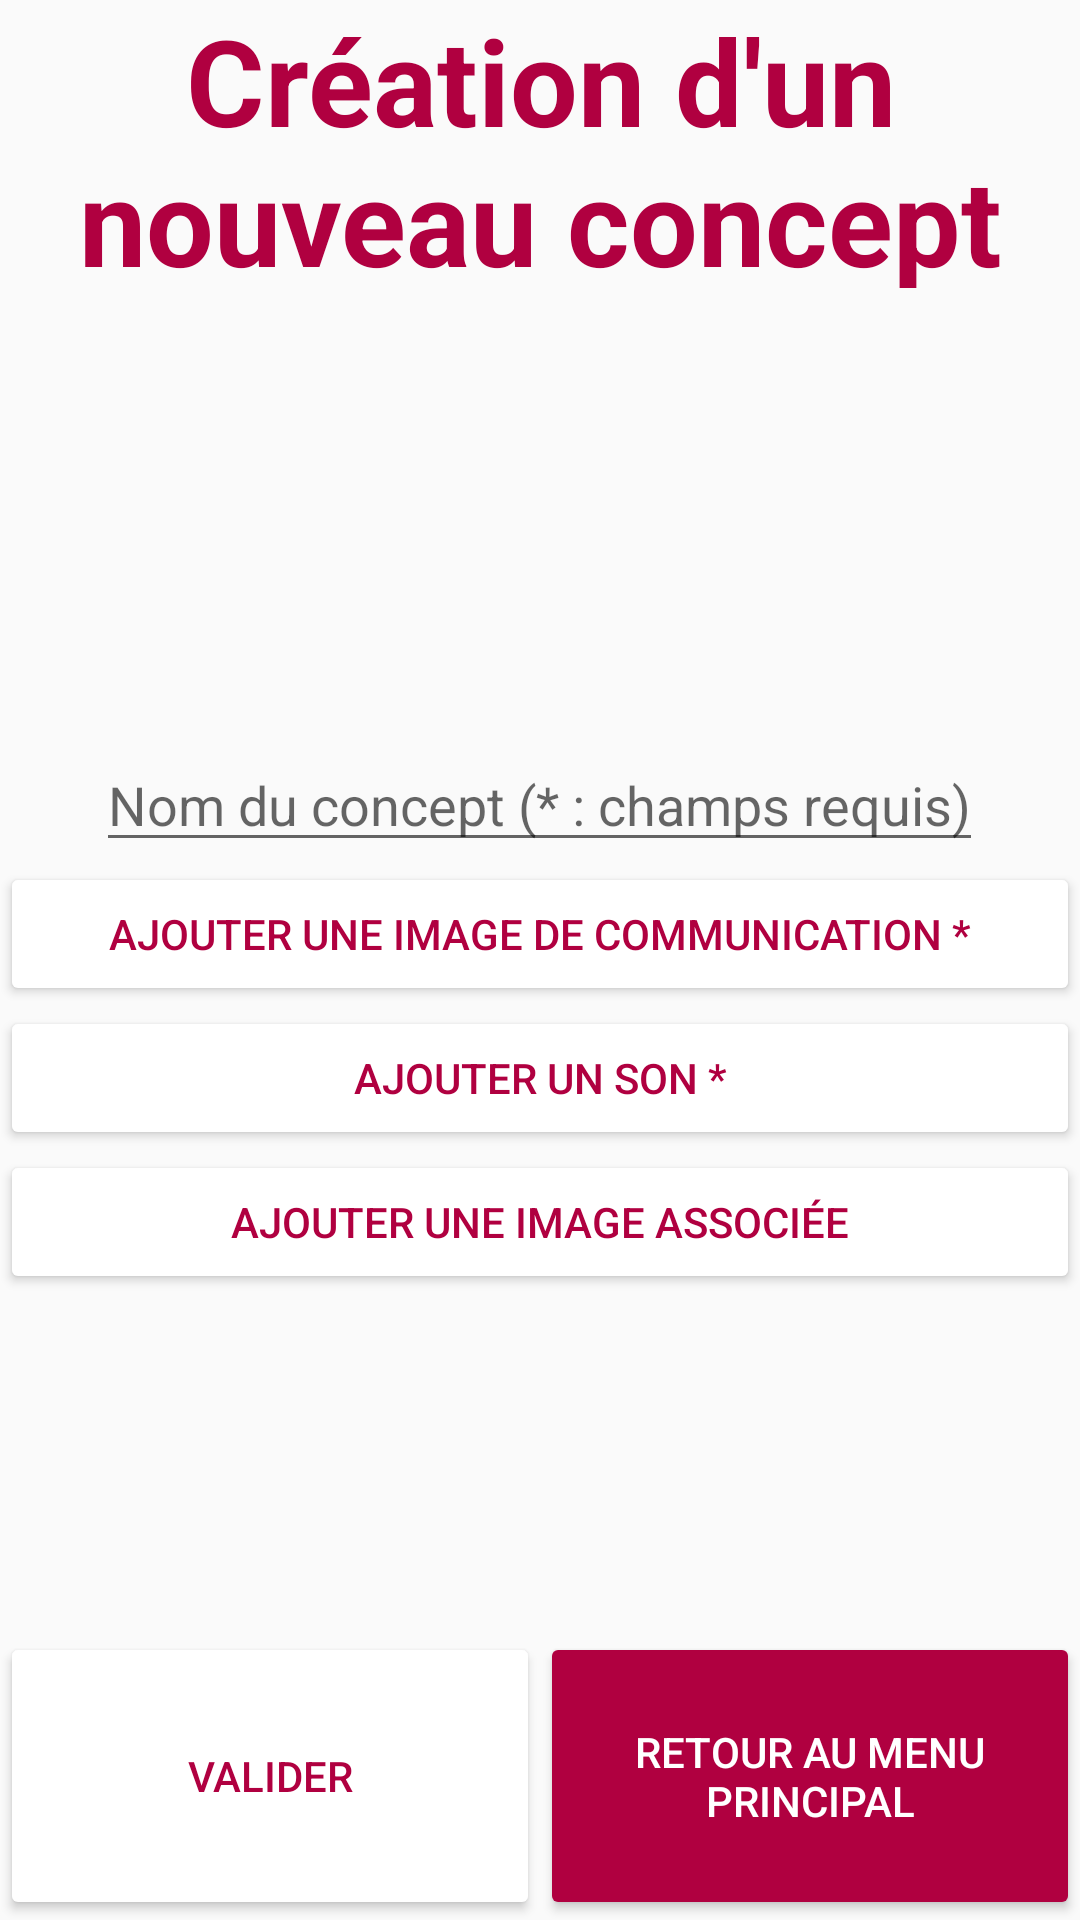

Write the Android layout XML for this screen, with the resource values it uses.
<!-- AndroidManifest.xml: application theme AppTheme -->
<!-- res/layout/activity_create_concept.xml -->
<?xml version="1.0" encoding="utf-8"?>
<LinearLayout xmlns:android="http://schemas.android.com/apk/res/android"
    xmlns:tools="http://schemas.android.com/tools"
    android:layout_width="match_parent"
    android:layout_height="match_parent"
    android:orientation="vertical"
    tools:context=".controllers.CreateConceptActivity">

    <TextView
        android:layout_width="match_parent"
        android:layout_height="0dp"
        android:layout_weight="15"
        android:gravity="center"
        android:text="@string/create_concept"
        android:textColor="@color/primary_strong"
        android:textSize="@dimen/title_size"
        android:textStyle="bold" />

    <ScrollView
        android:layout_width="match_parent"
        android:layout_height="0dp"
        android:layout_weight="70">
        <LinearLayout
            android:layout_width="match_parent"
            android:layout_height="wrap_content"
            android:gravity="center"
            android:orientation="vertical">

            <ImageView
                android:id="@+id/image_view_picto"
                android:layout_width="@dimen/image_small"
                android:layout_height="@dimen/image_small" />

            <EditText
                android:id="@+id/edit_text_new_concept_name"
                android:layout_width="wrap_content"
                android:layout_height="wrap_content"
                android:hint="@string/concept_name"
                android:inputType="textPersonName" />

            <Button
                android:id="@+id/button_add_picto"
                android:layout_width="match_parent"
                android:layout_height="wrap_content"
                android:backgroundTint="@color/white"
                android:text="@string/add_picto"
                android:textColor="@color/primary_strong" />

            <Button
                android:id="@+id/button_add_sound"
                android:layout_width="match_parent"
                android:layout_height="wrap_content"
                android:backgroundTint="@color/white"
                android:text="@string/add_sound"
                android:textColor="@color/primary_strong" />

            <Button
                android:id="@+id/button_add_picture"
                android:layout_width="match_parent"
                android:layout_height="wrap_content"
                android:backgroundTint="@color/white"
                android:text="@string/add_picture"
                android:textColor="@color/primary_strong" />
        </LinearLayout>
    </ScrollView>


    <LinearLayout
        android:layout_width="match_parent"
        android:layout_height="0dp"
        android:layout_weight="15">

        <Button
            android:layout_width="0dp"
            android:layout_height="match_parent"
            android:layout_weight="1"
            android:backgroundTint="@color/white"
            android:onClick="newConceptConfirm"
            android:text="@string/confirm"
            android:textColor="@color/primary_strong" />

        <Button
            android:layout_width="0dp"
            android:layout_height="match_parent"
            android:layout_weight="1"
            android:backgroundTint="@color/primary_strong"
            android:onClick="back"
            android:text="@string/back_home"
            android:textColor="@color/white" />
    </LinearLayout>

</LinearLayout>
<!-- resources referenced by this layout -->
<resources>
  <color name="primary_strong">#B00040</color>
  <color name="white">#FFF</color>
  <dimen name="image_small">150dp</dimen>
  <dimen name="title_size">40sp</dimen>
  <string name="add_picto">Ajouter une image de communication *</string>
  <string name="add_picture">Ajouter une image associée</string>
  <string name="add_sound">Ajouter un son *</string>
  <string name="back_home">Retour au menu principal</string>
  <string name="concept_name">Nom du concept (* : champs requis)</string>
  <string name="confirm">Valider</string>
  <string name="create_concept">Création d\'un nouveau concept</string>
  <style name="AppTheme" parent="Theme.AppCompat.Light.NoActionBar">
          
          <item name="android:windowFullscreen">true</item>
          <item name="android:windowNoTitle">true</item>
  
          <item name="colorPrimary">@color/colorPrimary</item>
          <item name="colorPrimaryDark">@color/colorPrimaryDark</item>
          <item name="colorAccent">@color/colorAccent</item>
      </style>
  <color name="colorPrimary">#008577</color>
  <color name="colorPrimaryDark">#00574B</color>
  <color name="colorAccent">#D81B60</color>
  
      // Custom
</resources>
